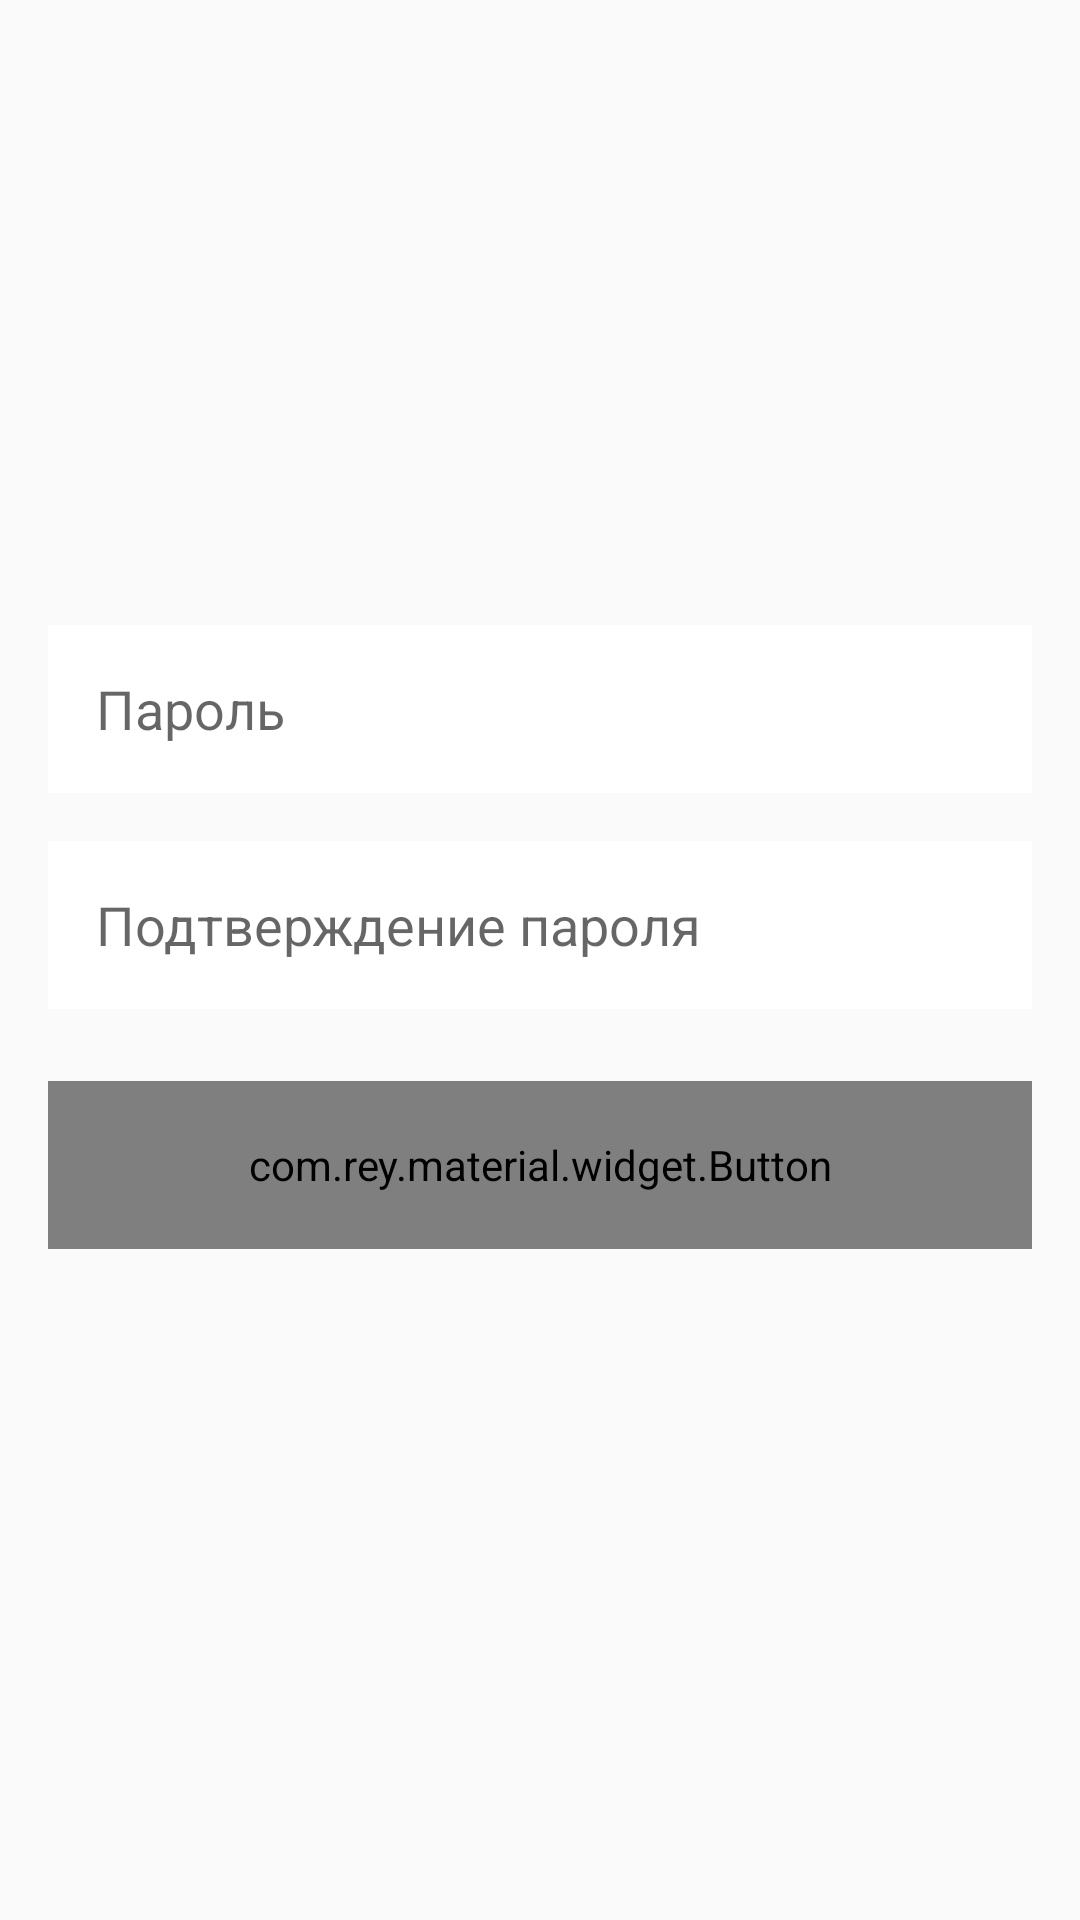

Android layout source for this screen:
<!-- AndroidManifest.xml: application theme AppTheme -->
<!-- res/layout/fragment_register_third_stage.xml -->
<?xml version="1.0" encoding="utf-8"?>
<LinearLayout xmlns:android="http://schemas.android.com/apk/res/android"
    xmlns:app="http://schemas.android.com/apk/res-auto"
    xmlns:tools="http://schemas.android.com/tools"
    android:layout_width="match_parent"
    android:layout_height="match_parent"
    android:orientation="vertical"
    tools:background="@color/colorPrimary">

    <com.rey.material.widget.ProgressView
        android:id="@+id/progress_view"
        android:layout_width="match_parent"
        android:layout_height="4dp"
        android:visibility="invisible"
        app:pv_autostart="true"
        app:pv_circular="false"
        app:pv_progressMode="indeterminate"
        app:pv_progressStyle="@style/AppTheme.LinearProgress" />

    <LinearLayout
        android:layout_width="match_parent"
        android:layout_height="match_parent"
        android:gravity="center"
        android:orientation="vertical"
        android:padding="16dp">

        <EditText
            android:id="@+id/et_password"
            android:layout_width="match_parent"
            android:layout_height="56dp"
            android:layout_marginTop="16dp"
            android:background="@color/white"
            android:hint="@string/hint_password"
            android:inputType="textPassword"
            android:paddingEnd="16dp"
            android:paddingStart="16dp" />

        <EditText
            android:id="@+id/et_password_repeat"
            android:layout_width="match_parent"
            android:layout_height="56dp"
            android:layout_marginTop="16dp"
            android:background="@color/white"
            android:hint="@string/hint_password_repeat"
            android:inputType="textPassword"
            android:paddingEnd="16dp"
            android:paddingStart="16dp" />

        <com.rey.material.widget.Button
            android:id="@+id/btn_register"
            style="@style/AppTheme.Button.Dark.Bold"
            android:layout_width="match_parent"
            android:layout_height="56dp"
            android:layout_marginTop="24dp"
            android:background="@drawable/btn_accent"
            android:text="@string/btn_register"
            android:textSize="18sp"
            android:textStyle="bold"
            app:rd_style="@style/Material.Drawable.Ripple.Wave.Light" />

        <TextView
            android:id="@+id/tv_error"
            style="@style/AppTheme.TextView.Error"
            android:layout_width="match_parent"
            android:layout_height="wrap_content"
            android:layout_marginTop="16dp"
            android:gravity="center"
            tools:text="Error" />
    </LinearLayout>
</LinearLayout>
<!-- resources referenced by this layout -->
<resources>
  <color name="colorPrimary">#27304f</color>
  <color name="white">#ffffff</color>
  <string name="btn_register">Зарегистрироваться</string>
  <string name="hint_password">Пароль</string>
  <string name="hint_password_repeat">Подтверждение пароля</string>
  <style name="AppTheme.Button.Dark.Bold" parent="AppTheme.Button.Dark">
          <item name="android:fontFamily">@font/gotha_bol</item>
      </style>
  <style name="AppTheme.LinearProgress" parent="Material.Drawable.LinearProgress">
          <item name="lpd_strokeColor">@color/accent</item>
      </style>
  <style name="AppTheme.TextView.Error" parent="AppTheme.TextView">
          <item name="android:textColor">@color/md_red_500</item>
      </style>
  <style name="AppTheme" parent="Theme.AppCompat.Light.NoActionBar">
          <item name="colorPrimary">@color/colorPrimary</item>
          <item name="colorPrimaryDark">@color/colorPrimaryDark</item>
          <item name="colorAccent">@color/colorAccent</item>
      </style>
  <style name="AppTheme.Button.Dark" parent="AppTheme.Button">
          <item name="android:textColor">@color/md_dark_primary_text</item>
          <item name="android:background">@color/btn_dark</item>
      </style>
  <style name="AppTheme.TextView">
          <item name="android:textSize">14sp</item>
          <item name="android:fontFamily">@font/gotha</item>
      </style>
  <color name="colorPrimaryDark">#27304f</color>
  <color name="colorAccent">#009cca</color>
  <style name="AppTheme.Button" parent="Material.Drawable.Ripple.Wave.Light">
          <item name="android:textSize">14sp</item>
          <item name="android:fontFamily">@font/gotha</item>
      </style>
  <color name="btn_dark">#1c2337</color>
</resources>
